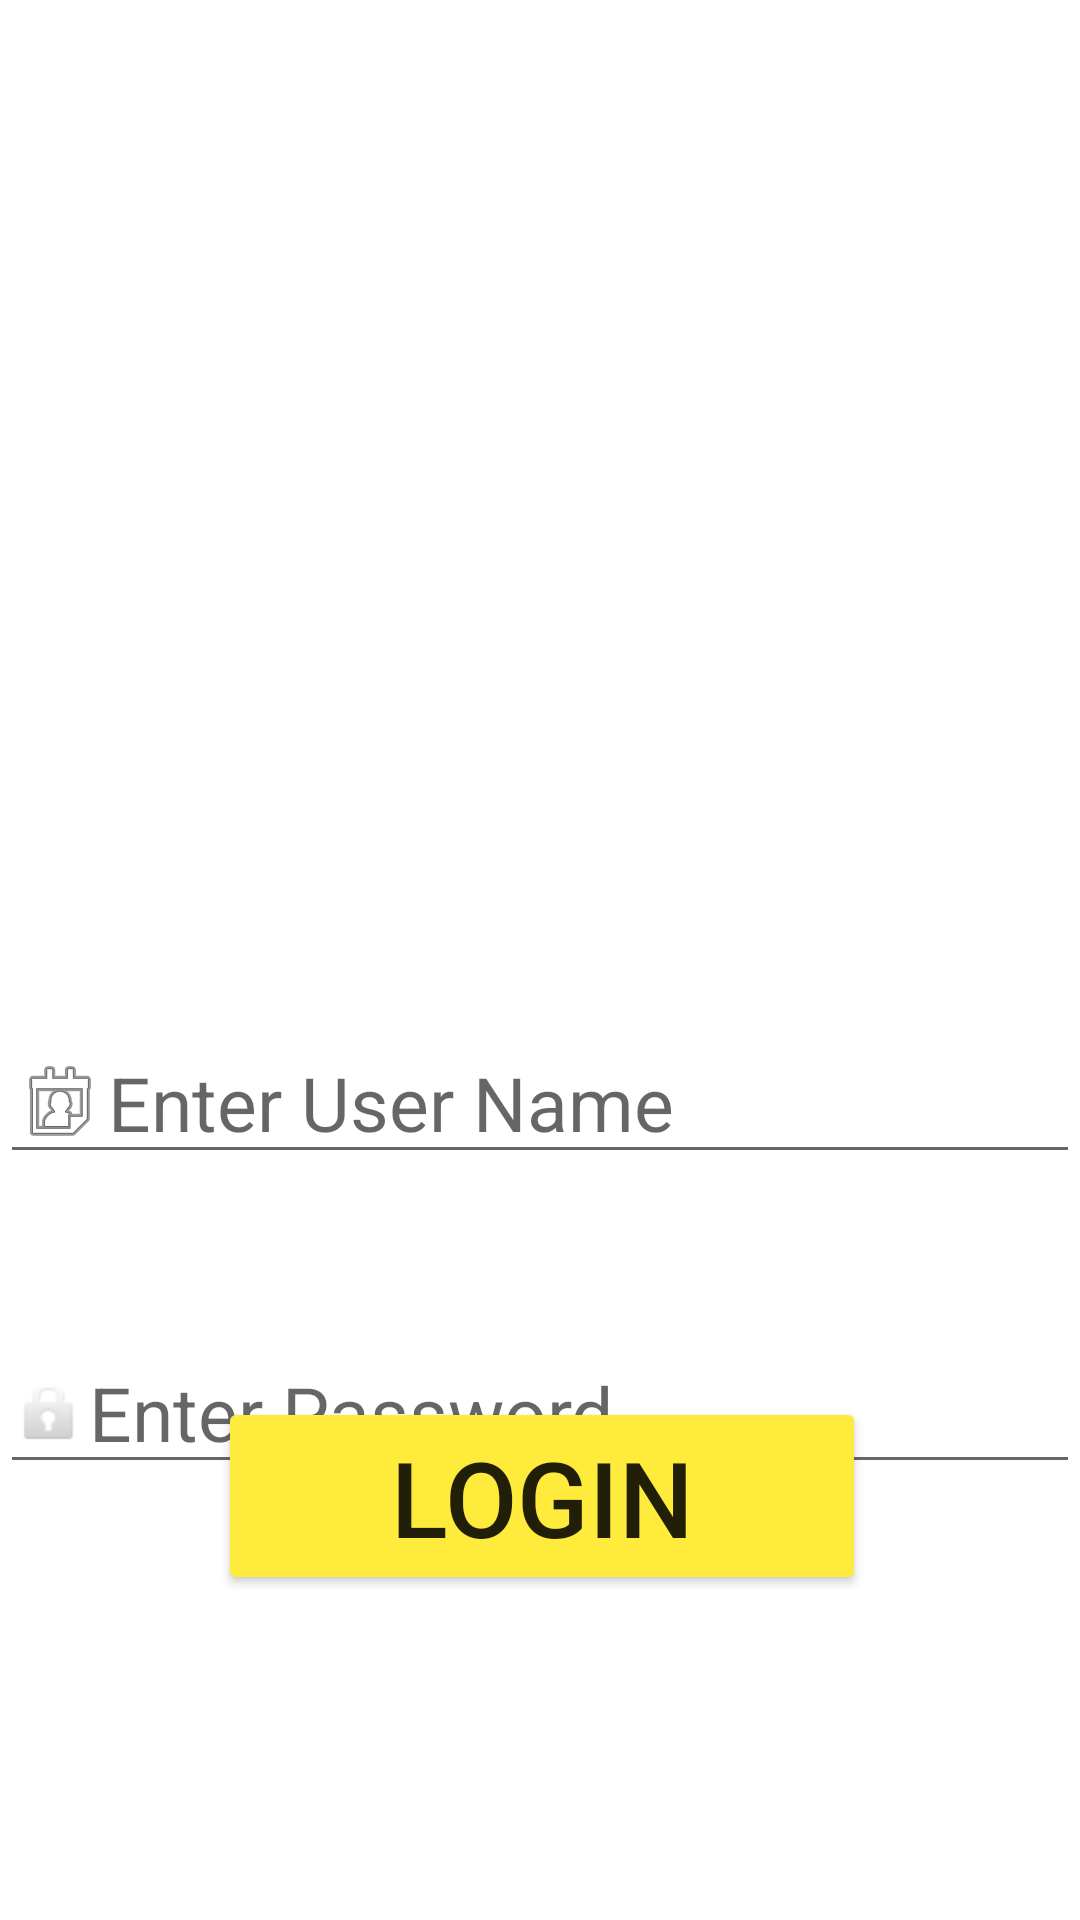

Produce the Android XML layout that renders to this screen, including the resource entries it uses.
<!-- AndroidManifest.xml: application theme Theme.Mehmet_sevim_odev3_1 -->
<!-- res/layout/fragment_login.xml -->
<?xml version="1.0" encoding="utf-8"?>
<layout xmlns:android="http://schemas.android.com/apk/res/android"
    xmlns:app="http://schemas.android.com/apk/res-auto"
    xmlns:tools="http://schemas.android.com/tools">

    <data>

    </data>

    <androidx.constraintlayout.widget.ConstraintLayout
        android:layout_width="match_parent"
        android:layout_height="match_parent"
        tools:context=".LoginFragment">


        <com.google.android.material.textfield.TextInputEditText
            android:layout_width="match_parent"
            android:layout_height="wrap_content"
            android:layout_marginTop="84dp"
            android:drawableLeft="@android:drawable/ic_menu_my_calendar"
            android:hint="Enter User Name"
            android:textSize="25sp"
            app:layout_constraintBottom_toTopOf="@+id/material_TextInput_Pass"
            app:layout_constraintEnd_toEndOf="parent"
            app:layout_constraintHorizontal_bias="1.0"
            app:layout_constraintStart_toStartOf="parent"
            app:layout_constraintTop_toTopOf="parent"
            app:layout_constraintVertical_bias="0.83" />

        <Button
            android:id="@+id/button_LogIn"
            android:layout_width="216dp"
            android:layout_height="66dp"
            android:backgroundTint="#FFEB3B"
            android:text="Login"
            android:textSize="35sp"
            app:layout_constraintBottom_toBottomOf="parent"
            app:layout_constraintEnd_toEndOf="parent"
            app:layout_constraintHorizontal_bias="0.504"
            app:layout_constraintStart_toStartOf="parent"
            app:layout_constraintTop_toTopOf="parent"
            app:layout_constraintVertical_bias="0.811" />

        <com.google.android.material.textfield.TextInputEditText
            android:id="@+id/material_TextInput_Pass"
            android:layout_width="match_parent"
            android:layout_height="wrap_content"
            android:layout_marginTop="444dp"
            android:drawableLeft="@android:drawable/ic_lock_idle_lock"
            android:hint="Enter Password"
            android:password="true"
            android:textSize="25sp"
            app:layout_constraintEnd_toEndOf="parent"
            app:layout_constraintHorizontal_bias="1.0"
            app:layout_constraintStart_toStartOf="parent"
            app:layout_constraintTop_toTopOf="parent" />

        <ImageView
            android:id="@+id/imageView"
            android:layout_width="220dp"
            android:layout_height="274dp"
            android:layout_marginTop="32dp"
            android:src="@drawable/ic_lock"
            app:layout_constraintEnd_toEndOf="parent"
            app:layout_constraintHorizontal_bias="0.497"
            app:layout_constraintStart_toStartOf="parent"
            app:layout_constraintTop_toTopOf="parent" />

    </androidx.constraintlayout.widget.ConstraintLayout>
</layout>
<!-- resources referenced by this layout -->
<resources>
  <style name="Theme.Mehmet_sevim_odev3_1" parent="Theme.MaterialComponents.DayNight.NoActionBar">
          
          <item name="colorPrimary">@color/purple_500</item>
          <item name="colorPrimaryVariant">@color/purple_700</item>
          <item name="colorOnPrimary">@color/white</item>
          
          <item name="colorSecondary">@color/teal_200</item>
          <item name="colorSecondaryVariant">@color/teal_700</item>
          <item name="colorOnSecondary">@color/black</item>
          
          <item name="android:statusBarColor" tools:targetApi="l">?attr/colorPrimaryVariant</item>
          
      </style>
  <!-- not gathered from this repository: default colours our renderer supplied (Android Studio template values) -->
  <color name="purple_500">#FF6200EE</color>
  <color name="purple_700">#FF3700B3</color>
  <color name="teal_200">#FF03DAC5</color>
  <color name="teal_700">#FF018786</color>
  <color name="black">#FF000000</color>
  <color name="white">#FFFFFFFF</color>
</resources>
